Labelled photos from "data", an image-classification folder in rokhayacoumbadiouf-bit/Atelier_Preparation_Donnees_Images. The possible labels are: cardboard, glass, metal, paper, plastic, trash.

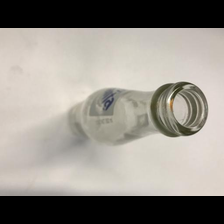
Label: glass

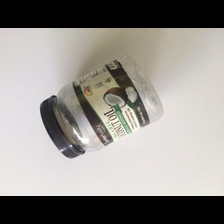
Label: plastic

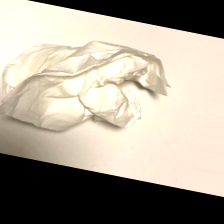
Label: trash

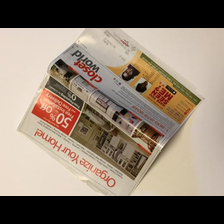
Label: paper

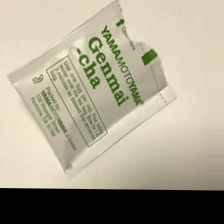
Label: trash

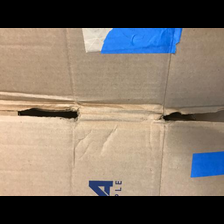
Label: cardboard
